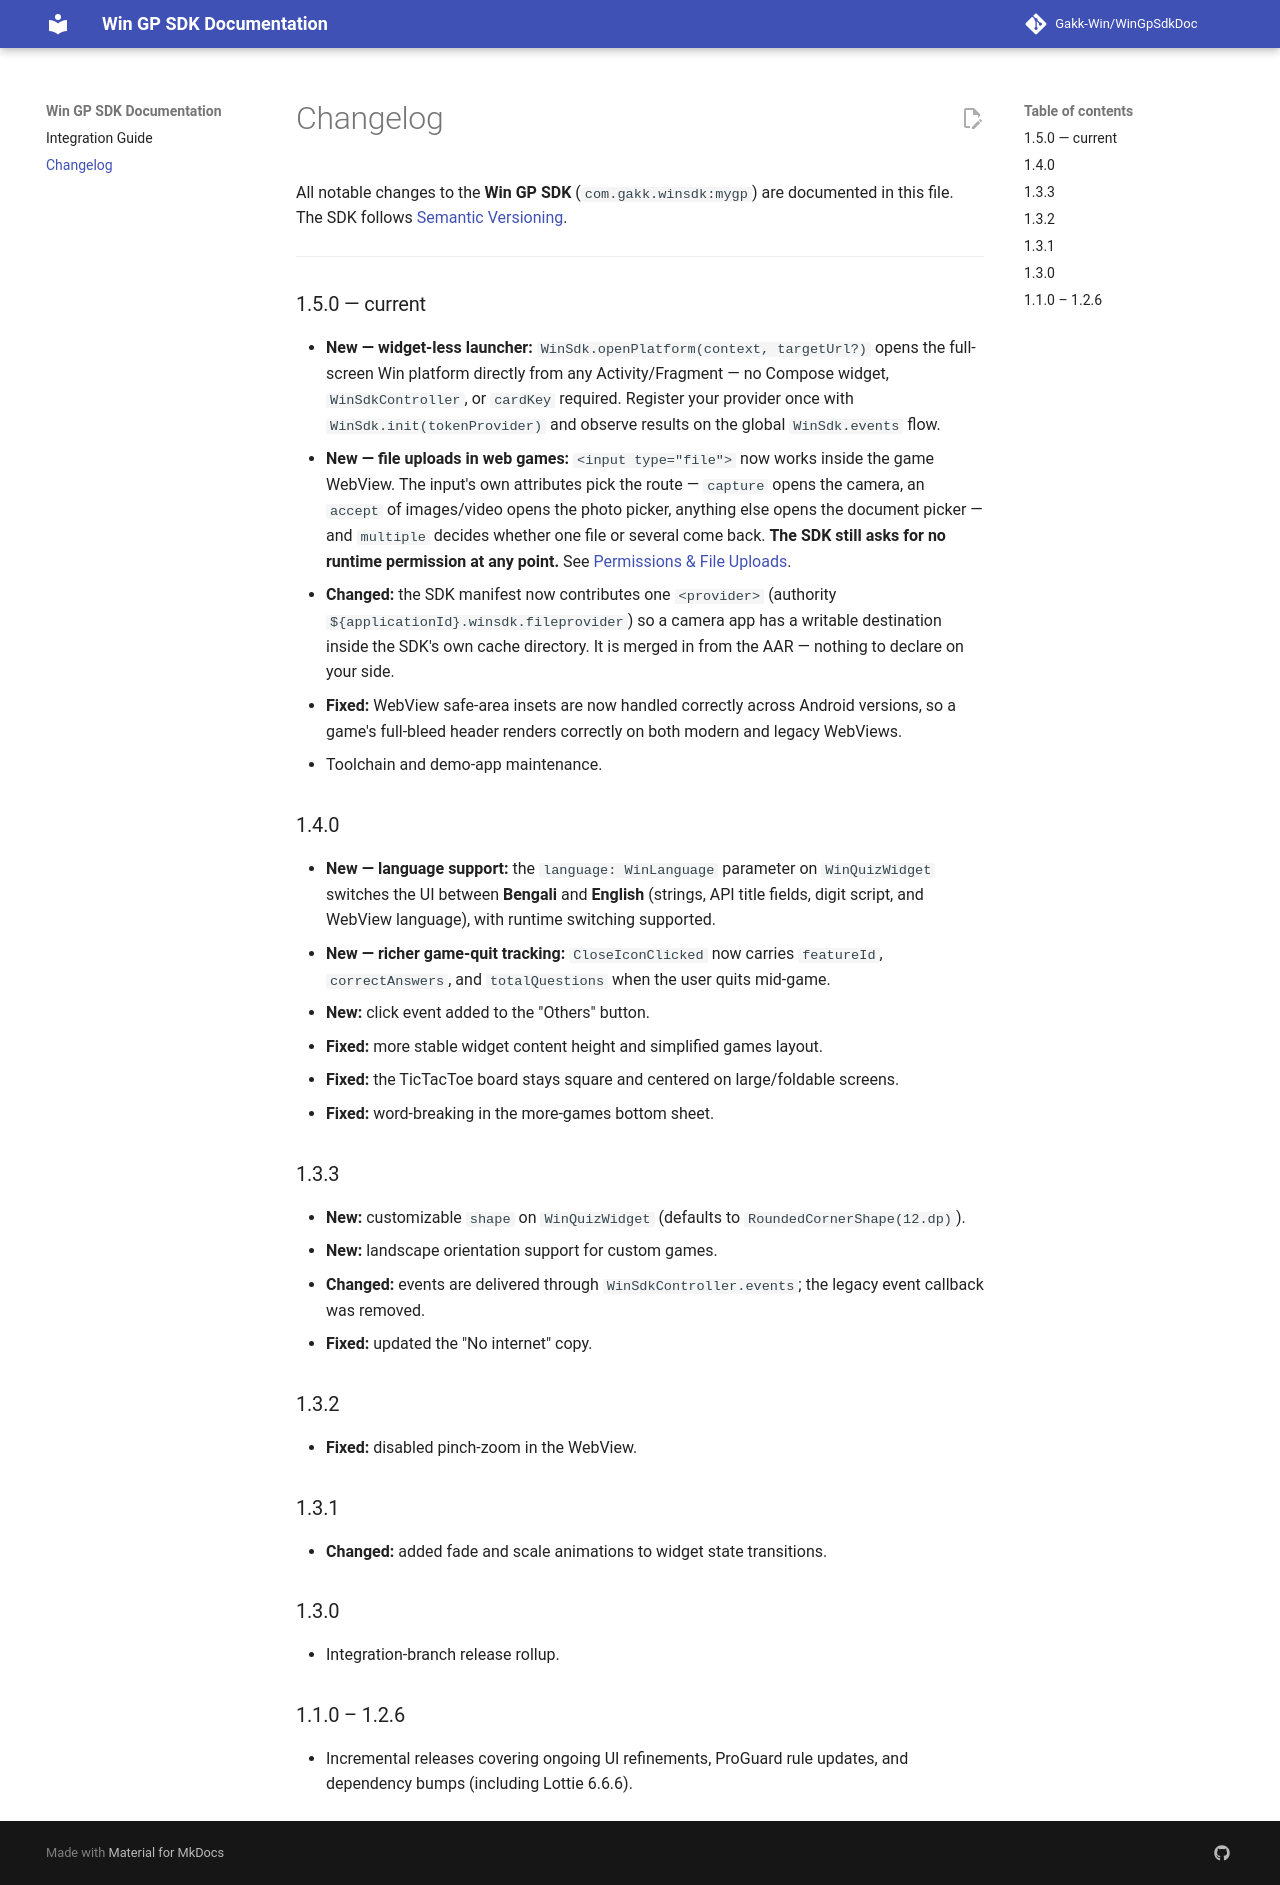

repository: Gakk-Win/WinGpSdkDoc · page: changelog/index.html · generator: mkdocs

# Changelog

All notable changes to the **Win GP SDK** (`com.gakk.winsdk:mygp`) are documented in
this file. The SDK follows [Semantic Versioning](https://semver.org/).

---

### 1.5.0 — current

- **New — widget-less launcher:** `WinSdk.openPlatform(context, targetUrl?)` opens the
  full-screen Win platform directly from any Activity/Fragment — no Compose widget,
  `WinSdkController`, or `cardKey` required. Register your provider once with
  `WinSdk.init(tokenProvider)` and observe results on the global `WinSdk.events` flow.
- **New — file uploads in web games:** `<input type="file">` now works inside the game
  WebView. The input's own attributes pick the route — `capture` opens the camera, an
  `accept` of images/video opens the photo picker, anything else opens the document
  picker — and `multiple` decides whether one file or several come back. **The SDK still
  asks for no runtime permission at any point.** See
  [Permissions & File Uploads](index.md#3-permissions-file-uploads).
- **Changed:** the SDK manifest now contributes one `<provider>`
  (authority `${applicationId}.winsdk.fileprovider`) so a camera app has a writable
  destination inside the SDK's own cache directory. It is merged in from the AAR —
  nothing to declare on your side.
- **Fixed:** WebView safe-area insets are now handled correctly across Android versions,
  so a game's full-bleed header renders correctly on both modern and legacy WebViews.
- Toolchain and demo-app maintenance.

### 1.4.0

- **New — language support:** the `language: WinLanguage` parameter on `WinQuizWidget`
  switches the UI between **Bengali** and **English** (strings, API title fields, digit
  script, and WebView language), with runtime switching supported.
- **New — richer game-quit tracking:** `CloseIconClicked` now carries `featureId`,
  `correctAnswers`, and `totalQuestions` when the user quits mid-game.
- **New:** click event added to the "Others" button.
- **Fixed:** more stable widget content height and simplified games layout.
- **Fixed:** the TicTacToe board stays square and centered on large/foldable screens.
- **Fixed:** word-breaking in the more-games bottom sheet.

### 1.3.3

- **New:** customizable `shape` on `WinQuizWidget` (defaults to
  `RoundedCornerShape(12.dp)`).
- **New:** landscape orientation support for custom games.
- **Changed:** events are delivered through `WinSdkController.events`; the legacy event
  callback was removed.
- **Fixed:** updated the "No internet" copy.

### 1.3.2

- **Fixed:** disabled pinch-zoom in the WebView.

### 1.3.1

- **Changed:** added fade and scale animations to widget state transitions.

### 1.3.0

- Integration-branch release rollup.

### 1.1.0 – 1.2.6

- Incremental releases covering ongoing UI refinements, ProGuard rule updates, and
  dependency bumps (including Lottie 6.6.6).
